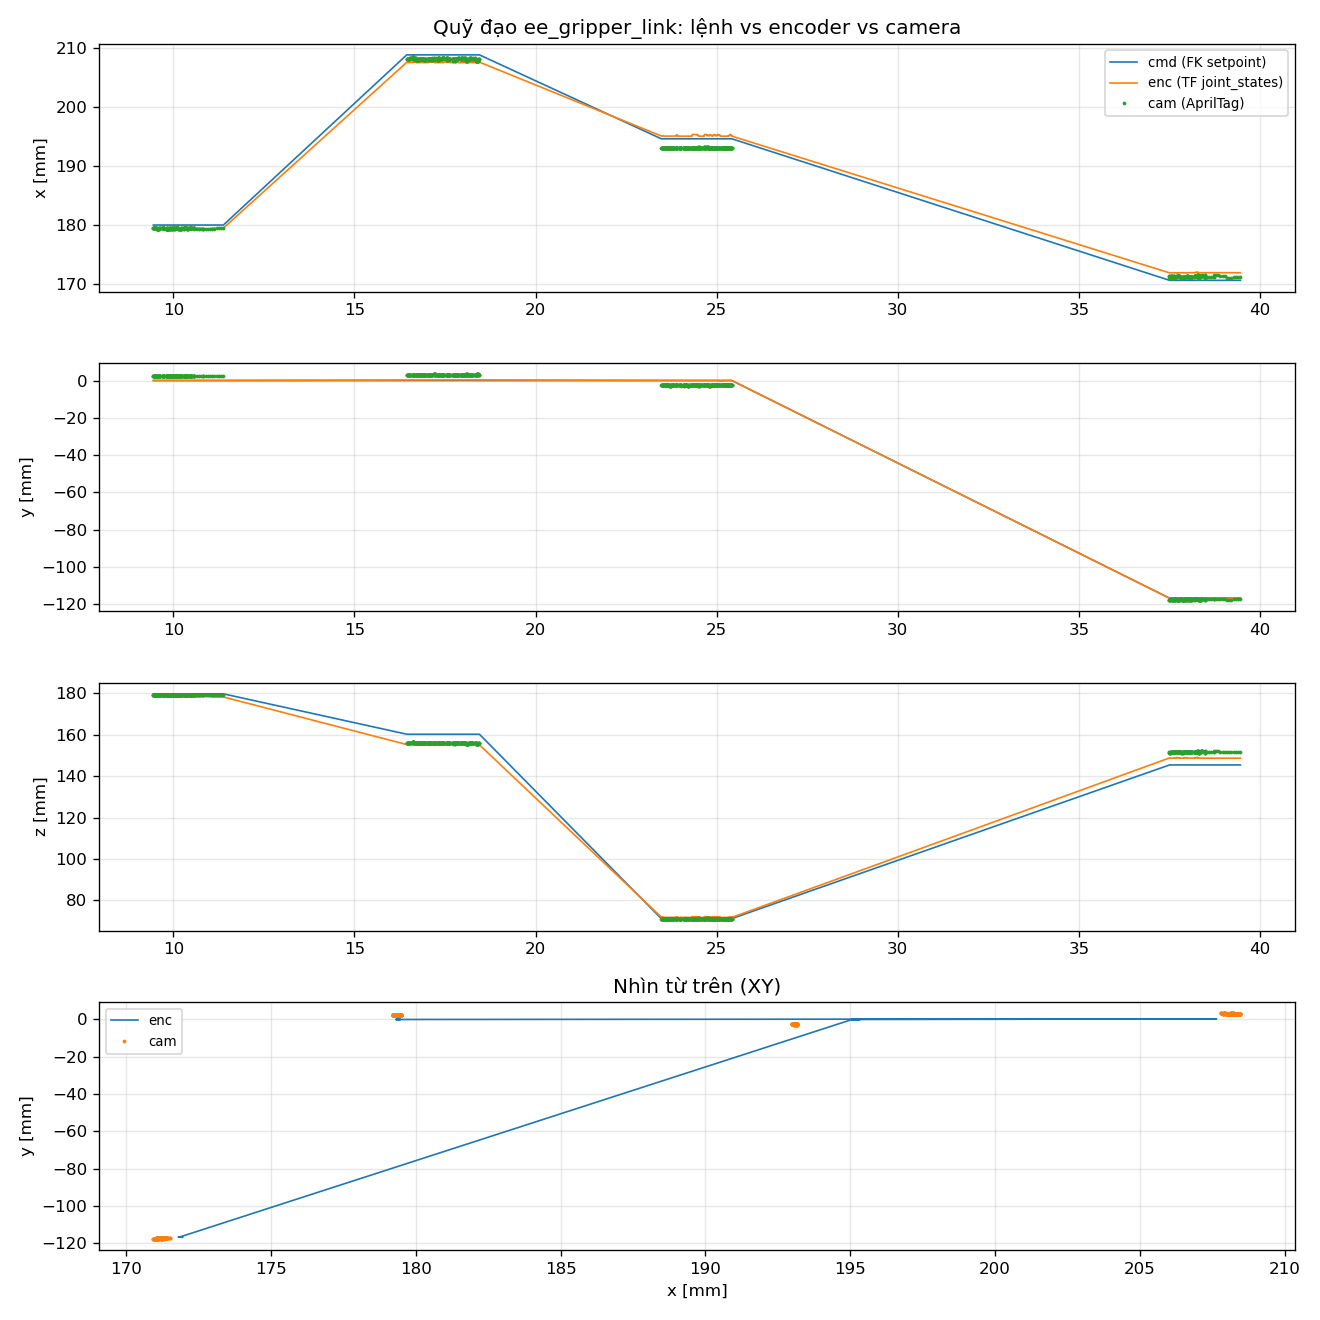

Source data for this figure (header and first rows):
t, stamp, label, moving, cmd_waist, cmd_shoulder, cmd_elbow, cmd_wrist_angle, cmd_wrist_rotate, meas_waist, meas_shoulder, meas_elbow, meas_wrist_angle, meas_wrist_rotate, enc_x, enc_y, enc_z, enc_qx, enc_qy, enc_qz, enc_qw, cam_x, cam_y, cam_z
9.452, 1788958699, home, 0, 0.0, -1.26, 1.381, -0.12, 0.0, 0.0, -1.266, 1.393, -0.1289, -0.01841, 0.1793, 0.0, 0.1785, -0.009204, -0.0007253, -6.675740010092527e-06, 1, 0.1177, 0.007096, 0.2185
9.452, 1788958699, home, 0, 0.0, -1.26, 1.381, -0.12, 0.0, 0.0, -1.264, 1.393, -0.1289, -0.01841, 0.1794, 0.0, 0.1783, -0.009204, -0.000224, -2.0613705297737803e-06, 1, 0.1177, 0.007094, 0.2185
9.453, 1788958699, home, 0, 0.0, -1.26, 1.381, -0.12, 0.0, 0.0, -1.264, 1.393, -0.1289, -0.01841, 0.1794, 0.0, 0.1783, -0.009204, -0.000224, -2.0613705297737803e-06, 1, 0.1177, 0.007094, 0.2185
9.462, 1788958699, home, 0, 0.0, -1.26, 1.381, -0.12, 0.0, 0.0, -1.264, 1.393, -0.1289, -0.01841, 0.1794, 0.0, 0.1783, -0.009204, -0.000224, -2.0613705297737803e-06, 1, 0.1177, 0.007094, 0.2185
9.473, 1788958699, home, 0, 0.0, -1.26, 1.381, -0.12, 0.0, 0.0, -1.264, 1.393, -0.1289, -0.01841, 0.1794, 0.0, 0.1783, -0.009204, -0.000224, -2.0613705297737803e-06, 1, 0.1177, 0.007094, 0.2185
9.473, 1788958699, home, 0, 0.0, -1.26, 1.381, -0.12, 0.0, 0.0, -1.264, 1.393, -0.1289, -0.01841, 0.1794, 0.0, 0.1783, -0.009204, -0.000224, -2.0613705297737803e-06, 1, 0.1177, 0.007094, 0.2185
9.474, 1788958699, home, 0, 0.0, -1.26, 1.381, -0.12, 0.0, 0.0, -1.264, 1.393, -0.1289, -0.01841, 0.1794, 0.0, 0.1783, -0.009204, -0.000224, -2.0613705297737803e-06, 1, 0.1177, 0.007094, 0.2185
9.474, 1788958699, home, 0, 0.0, -1.26, 1.381, -0.12, 0.0, 0.0, -1.264, 1.393, -0.1289, -0.01841, 0.1794, 0.0, 0.1783, -0.009204, -0.000236, -2.171777125550139e-06, 1, 0.1177, 0.007098, 0.2185
9.482, 1788958699, home, 0, 0.0, -1.26, 1.381, -0.12, 0.0, 0.0, -1.264, 1.393, -0.1289, -0.01841, 0.1794, 0.0, 0.1783, -0.009204, -0.000236, -2.171777125550139e-06, 1, 0.1177, 0.007098, 0.2185
9.492, 1788958699, home, 0, 0.0, -1.26, 1.381, -0.12, 0.0, 0.0, -1.264, 1.393, -0.1289, -0.01841, 0.1794, 0.0, 0.1783, -0.009204, -0.000236, -2.171777125550139e-06, 1, 0.1177, 0.007098, 0.2185
9.503, 1788958699, home, 0, 0.0, -1.26, 1.381, -0.12, 0.0, 0.0, -1.264, 1.393, -0.1289, -0.01841, 0.1794, 0.0, 0.1783, -0.009204, -0.000236, -2.171777125550139e-06, 1, 0.1177, 0.007098, 0.2185
9.507, 1788958699, home, 0, 0.0, -1.26, 1.381, -0.12, 0.0, 0.0, -1.264, 1.393, -0.1289, -0.01841, 0.1794, 0.0, 0.1783, -0.009204, -0.000236, -2.171777125550139e-06, 1, 0.1177, 0.007098, 0.2185
9.508, 1788958699, home, 0, 0.0, -1.26, 1.381, -0.12, 0.0, 0.0, -1.266, 1.393, -0.1289, -0.01841, 0.1793, 0.0, 0.1785, -0.009204, -0.0006624, -6.097113490617123e-06, 1, 0.1176, 0.007101, 0.2184
9.512, 1788958699, home, 0, 0.0, -1.26, 1.381, -0.12, 0.0, 0.0, -1.266, 1.393, -0.1289, -0.01841, 0.1793, 0.0, 0.1785, -0.009204, -0.0006624, -6.097113490617123e-06, 1, 0.1176, 0.007101, 0.2184
9.522, 1788958699, home, 0, 0.0, -1.26, 1.381, -0.12, 0.0, 0.0, -1.266, 1.393, -0.1289, -0.01841, 0.1793, 0.0, 0.1785, -0.009204, -0.0006624, -6.097113490617123e-06, 1, 0.1176, 0.007101, 0.2184
9.532, 1788958699, home, 0, 0.0, -1.26, 1.381, -0.12, 0.0, 0.0, -1.266, 1.393, -0.1289, -0.01841, 0.1793, 0.0, 0.1785, -0.009204, -0.0006624, -6.097113490617123e-06, 1, 0.1176, 0.007101, 0.2184
9.534, 1788958699, home, 0, 0.0, -1.26, 1.381, -0.12, 0.0, 0.0, -1.266, 1.393, -0.1289, -0.01841, 0.1793, 0.0, 0.1785, -0.009204, -0.0006624, -6.097113490617123e-06, 1, 0.1176, 0.007101, 0.2184
9.54, 1788958699, home, 0, 0.0, -1.26, 1.381, -0.12, 0.0, 0.0, -1.266, 1.393, -0.1289, -0.01841, 0.1793, 0.0, 0.1785, -0.009204, -0.0006624, -6.097113490617123e-06, 1, 0.1176, 0.007101, 0.2184
9.541, 1788958699, home, 0, 0.0, -1.26, 1.381, -0.12, 0.0, 0.0, -1.266, 1.393, -0.1289, -0.01841, 0.1794, 0.0, 0.1784, -0.009204, -0.0004452, -4.0976617792839315e-06, 1, 0.1176, 0.007096, 0.2184
9.542, 1788958699, home, 0, 0.0, -1.26, 1.381, -0.12, 0.0, 0.0, -1.266, 1.393, -0.1289, -0.01841, 0.1794, 0.0, 0.1784, -0.009204, -0.0004452, -4.0976617792839315e-06, 1, 0.1176, 0.007096, 0.2184
9.552, 1788958699, home, 0, 0.0, -1.26, 1.381, -0.12, 0.0, 0.0, -1.266, 1.393, -0.1289, -0.01841, 0.1794, 0.0, 0.1784, -0.009204, -0.0004452, -4.0976617792839315e-06, 1, 0.1176, 0.007096, 0.2184
9.562, 1788958699, home, 0, 0.0, -1.26, 1.381, -0.12, 0.0, 0.0, -1.266, 1.393, -0.1289, -0.01841, 0.1794, 0.0, 0.1784, -0.009204, -0.0004452, -4.0976617792839315e-06, 1, 0.1176, 0.007096, 0.2184
9.571, 1788958699, home, 0, 0.0, -1.26, 1.381, -0.12, 0.0, 0.0, -1.266, 1.393, -0.1289, -0.01841, 0.1794, 0.0, 0.1784, -0.009204, -0.0004452, -4.0976617792839315e-06, 1, 0.1176, 0.007096, 0.2184
9.582, 1788958699, home, 0, 0.0, -1.26, 1.381, -0.12, 0.0, 0.0, -1.266, 1.393, -0.1289, -0.01841, 0.1794, 0.0, 0.1784, -0.009204, -0.0004452, -4.0976617792839315e-06, 1, 0.1176, 0.007096, 0.2184
9.583, 1788958699, home, 0, 0.0, -1.26, 1.381, -0.12, 0.0, 0.0, -1.266, 1.393, -0.1289, -0.01841, 0.1794, 0.0, 0.1784, -0.009204, -0.0004452, -4.0976617792839315e-06, 1, 0.1176, 0.007096, 0.2184
9.584, 1788958699, home, 0, 0.0, -1.26, 1.381, -0.12, 0.0, 0.0, -1.266, 1.393, -0.1289, -0.01841, 0.1794, 0.0, 0.1784, -0.009204, -0.0004452, -4.0976617792839315e-06, 1, 0.1176, 0.007096, 0.2184
9.585, 1788958699, home, 0, 0.0, -1.26, 1.381, -0.12, 0.0, 0.0, -1.264, 1.393, -0.1289, -0.01841, 0.1794, 0.0, 0.1783, -0.009204, -1.8969766756138373e-05, -1.7460047722038519e-07, 1, 0.1175, 0.007095, 0.2183
9.592, 1788958699, home, 0, 0.0, -1.26, 1.381, -0.12, 0.0, 0.0, -1.264, 1.393, -0.1289, -0.01841, 0.1794, 0.0, 0.1783, -0.009204, -1.8969766756138373e-05, -1.7460047722038519e-07, 1, 0.1175, 0.007095, 0.2183
9.601, 1788958699, home, 0, 0.0, -1.26, 1.381, -0.12, 0.0, 0.0, -1.264, 1.393, -0.1289, -0.01841, 0.1794, 0.0, 0.1783, -0.009204, -1.8969766756138373e-05, -1.7460047722038519e-07, 1, 0.1175, 0.007095, 0.2183
9.609, 1788958699, home, 0, 0.0, -1.26, 1.381, -0.12, 0.0, 0.0, -1.264, 1.393, -0.1289, -0.01841, 0.1794, 0.0, 0.1783, -0.009204, -1.8969766756138373e-05, -1.7460047722038519e-07, 1, 0.1175, 0.007095, 0.2183
9.61, 1788958699, home, 0, 0.0, -1.26, 1.381, -0.12, 0.0, 0.0, -1.266, 1.393, -0.1289, -0.01841, 0.1794, 0.0, 0.1783, -0.009204, 3.3306690738754696e-16, 1.734723475976807e-18, 1, 0.1177, 0.0071, 0.2185
9.612, 1788958699, home, 0, 0.0, -1.26, 1.381, -0.12, 0.0, 0.0, -1.266, 1.393, -0.1289, -0.01841, 0.1794, 0.0, 0.1783, -0.009204, 3.3306690738754696e-16, 1.734723475976807e-18, 1, 0.1177, 0.0071, 0.2185
9.622, 1788958699, home, 0, 0.0, -1.26, 1.381, -0.12, 0.0, 0.0, -1.266, 1.393, -0.1289, -0.01841, 0.1794, 0.0, 0.1783, -0.009204, 3.3306690738754696e-16, 1.734723475976807e-18, 1, 0.1177, 0.0071, 0.2185
9.632, 1788958699, home, 0, 0.0, -1.26, 1.381, -0.12, 0.0, 0.0, -1.266, 1.393, -0.1289, -0.01841, 0.1794, 0.0, 0.1783, -0.009204, 3.3306690738754696e-16, 1.734723475976807e-18, 1, 0.1177, 0.0071, 0.2185
9.64, 1788958699, home, 0, 0.0, -1.26, 1.381, -0.12, 0.0, 0.0, -1.266, 1.393, -0.1289, -0.01841, 0.1794, 0.0, 0.1783, -0.009204, 3.3306690738754696e-16, 1.734723475976807e-18, 1, 0.1177, 0.0071, 0.2185
9.641, 1788958699, home, 0, 0.0, -1.26, 1.381, -0.12, 0.0, 0.0, -1.264, 1.393, -0.1289, -0.01841, 0.1794, 0.0, 0.1783, -0.009204, 3.3306690738754696e-16, 1.734723475976807e-18, 1, 0.1176, 0.007095, 0.2184
9.703, 1788958699, home, 0, 0.0, -1.26, 1.381, -0.12, 0.0, 0.0, -1.264, 1.393, -0.1289, -0.01841, 0.1794, 0.0, 0.1783, -0.009204, -0.0001948, -1.7925630652598083e-06, 1, 0.1176, 0.007095, 0.2184
9.703, 1788958699, home, 0, 0.0, -1.26, 1.381, -0.12, 0.0, 0.0, -1.264, 1.393, -0.1289, -0.01841, 0.1794, 0.0, 0.1783, -0.009204, -0.0001948, -1.7925630652598083e-06, 1, 0.1176, 0.007095, 0.2184
9.704, 1788958699, home, 0, 0.0, -1.26, 1.381, -0.12, 0.0, 0.0, -1.264, 1.393, -0.1289, -0.01841, 0.1793, 0.0, 0.1785, -0.009204, -0.0006221, -5.725459973809735e-06, 1, 0.1176, 0.007098, 0.2184
9.704, 1788958699, home, 0, 0.0, -1.26, 1.381, -0.12, 0.0, 0.0, -1.264, 1.393, -0.1289, -0.01841, 0.1793, 0.0, 0.1785, -0.009204, -0.0006221, -5.725459973809735e-06, 1, 0.1176, 0.007098, 0.2184
9.705, 1788958699, home, 0, 0.0, -1.26, 1.381, -0.12, 0.0, 0.0, -1.264, 1.393, -0.1289, -0.01841, 0.1793, 0.0, 0.1785, -0.009204, -0.0006221, -5.725459973809735e-06, 1, 0.1176, 0.007098, 0.2184
9.705, 1788958699, home, 0, 0.0, -1.26, 1.381, -0.12, 0.0, 0.0, -1.264, 1.393, -0.1289, -0.01841, 0.1793, 0.0, 0.1785, -0.009204, -0.0006221, -5.725459973809735e-06, 1, 0.1176, 0.007098, 0.2184
9.705, 1788958699, home, 0, 0.0, -1.26, 1.381, -0.12, 0.0, 0.0, -1.264, 1.393, -0.1289, -0.01841, 0.1793, 0.0, 0.1785, -0.009204, -0.0006221, -5.725459973809735e-06, 1, 0.1176, 0.007098, 0.2184
9.706, 1788958699, home, 0, 0.0, -1.26, 1.381, -0.12, 0.0, 0.0, -1.264, 1.393, -0.1289, -0.01841, 0.1793, 0.0, 0.1785, -0.009204, -0.0006221, -5.725459973809735e-06, 1, 0.1176, 0.007098, 0.2184
9.706, 1788958699, home, 0, 0.0, -1.26, 1.381, -0.12, 0.0, 0.0, -1.264, 1.393, -0.1289, -0.01841, 0.1793, 0.0, 0.1785, -0.009204, -0.0006221, -5.725459973809735e-06, 1, 0.1176, 0.007098, 0.2184
9.712, 1788958699, home, 0, 0.0, -1.26, 1.381, -0.12, 0.0, 0.0, -1.264, 1.393, -0.1289, -0.01841, 0.1793, 0.0, 0.1785, -0.009204, -0.0006221, -5.725459973809735e-06, 1, 0.1176, 0.007098, 0.2184
9.719, 1788958699, home, 0, 0.0, -1.26, 1.381, -0.12, 0.0, 0.0, -1.264, 1.393, -0.1289, -0.01841, 0.1793, 0.0, 0.1785, -0.009204, -0.0006221, -5.725459973809735e-06, 1, 0.1176, 0.007098, 0.2184
9.719, 1788958699, home, 0, 0.0, -1.26, 1.381, -0.12, 0.0, 0.0, -1.266, 1.393, -0.1289, -0.01841, 0.1794, 0.0, 0.1784, -0.009204, -0.0004288, -3.946841788668616e-06, 1, 0.1177, 0.007096, 0.2185
9.721, 1788958699, home, 0, 0.0, -1.26, 1.381, -0.12, 0.0, 0.0, -1.266, 1.393, -0.1289, -0.01841, 0.1794, 0.0, 0.1784, -0.009204, -0.0004288, -3.946841788668616e-06, 1, 0.1177, 0.007096, 0.2185
9.732, 1788958699, home, 0, 0.0, -1.26, 1.381, -0.12, 0.0, 0.0, -1.266, 1.393, -0.1289, -0.01841, 0.1794, 0.0, 0.1784, -0.009204, -0.0004288, -3.946841788668616e-06, 1, 0.1177, 0.007096, 0.2185
9.742, 1788958699, home, 0, 0.0, -1.26, 1.381, -0.12, 0.0, 0.0, -1.266, 1.393, -0.1289, -0.01841, 0.1794, 0.0, 0.1784, -0.009204, -0.0004288, -3.946841788668616e-06, 1, 0.1177, 0.007096, 0.2185
9.75, 1788958699, home, 0, 0.0, -1.26, 1.381, -0.12, 0.0, 0.0, -1.266, 1.393, -0.1289, -0.01841, 0.1794, 0.0, 0.1784, -0.009204, -0.0004288, -3.946841788668616e-06, 1, 0.1177, 0.007096, 0.2185
9.751, 1788958699, home, 0, 0.0, -1.26, 1.381, -0.12, 0.0, 0.0, -1.264, 1.393, -0.1289, -0.01841, 0.1794, 0.0, 0.1783, -0.009204, 3.3306690738754696e-16, 1.734723475976807e-18, 1, 0.1176, 0.007097, 0.2184
9.813, 1788958699, home, 0, 0.0, -1.26, 1.381, -0.12, 0.0, 0.0, -1.264, 1.393, -0.1289, -0.01841, 0.1794, 0.0, 0.1783, -0.009204, -7.021078709645855e-05, -6.462302404985216e-07, 1, 0.1176, 0.007097, 0.2184
9.813, 1788958699, home, 0, 0.0, -1.26, 1.381, -0.12, 0.0, 0.0, -1.264, 1.393, -0.1289, -0.01841, 0.1794, 0.0, 0.1783, -0.009204, -7.021078709645855e-05, -6.462302404985216e-07, 1, 0.1176, 0.007097, 0.2184
9.814, 1788958700, home, 0, 0.0, -1.26, 1.381, -0.12, 0.0, 0.0, -1.266, 1.393, -0.1289, -0.01841, 0.1794, 0.0, 0.1784, -0.009204, -0.0005038, -4.63685579320163e-06, 1, 0.1175, 0.007096, 0.2183
9.814, 1788958700, home, 0, 0.0, -1.26, 1.381, -0.12, 0.0, 0.0, -1.266, 1.393, -0.1289, -0.01841, 0.1794, 0.0, 0.1784, -0.009204, -0.0005038, -4.63685579320163e-06, 1, 0.1175, 0.007096, 0.2183
9.815, 1788958700, home, 0, 0.0, -1.26, 1.381, -0.12, 0.0, 0.0, -1.266, 1.393, -0.1289, -0.01841, 0.1794, 0.0, 0.1784, -0.009204, -0.0005038, -4.63685579320163e-06, 1, 0.1175, 0.007096, 0.2183
9.815, 1788958700, home, 0, 0.0, -1.26, 1.381, -0.12, 0.0, 0.0, -1.266, 1.393, -0.1289, -0.01841, 0.1794, 0.0, 0.1784, -0.009204, -0.0005038, -4.63685579320163e-06, 1, 0.1175, 0.007096, 0.2183
9.816, 1788958700, home, 0, 0.0, -1.26, 1.381, -0.12, 0.0, 0.0, -1.266, 1.393, -0.1289, -0.01841, 0.1794, 0.0, 0.1784, -0.009204, -0.0005038, -4.63685579320163e-06, 1, 0.1175, 0.007096, 0.2183
... 1,015 more rows
